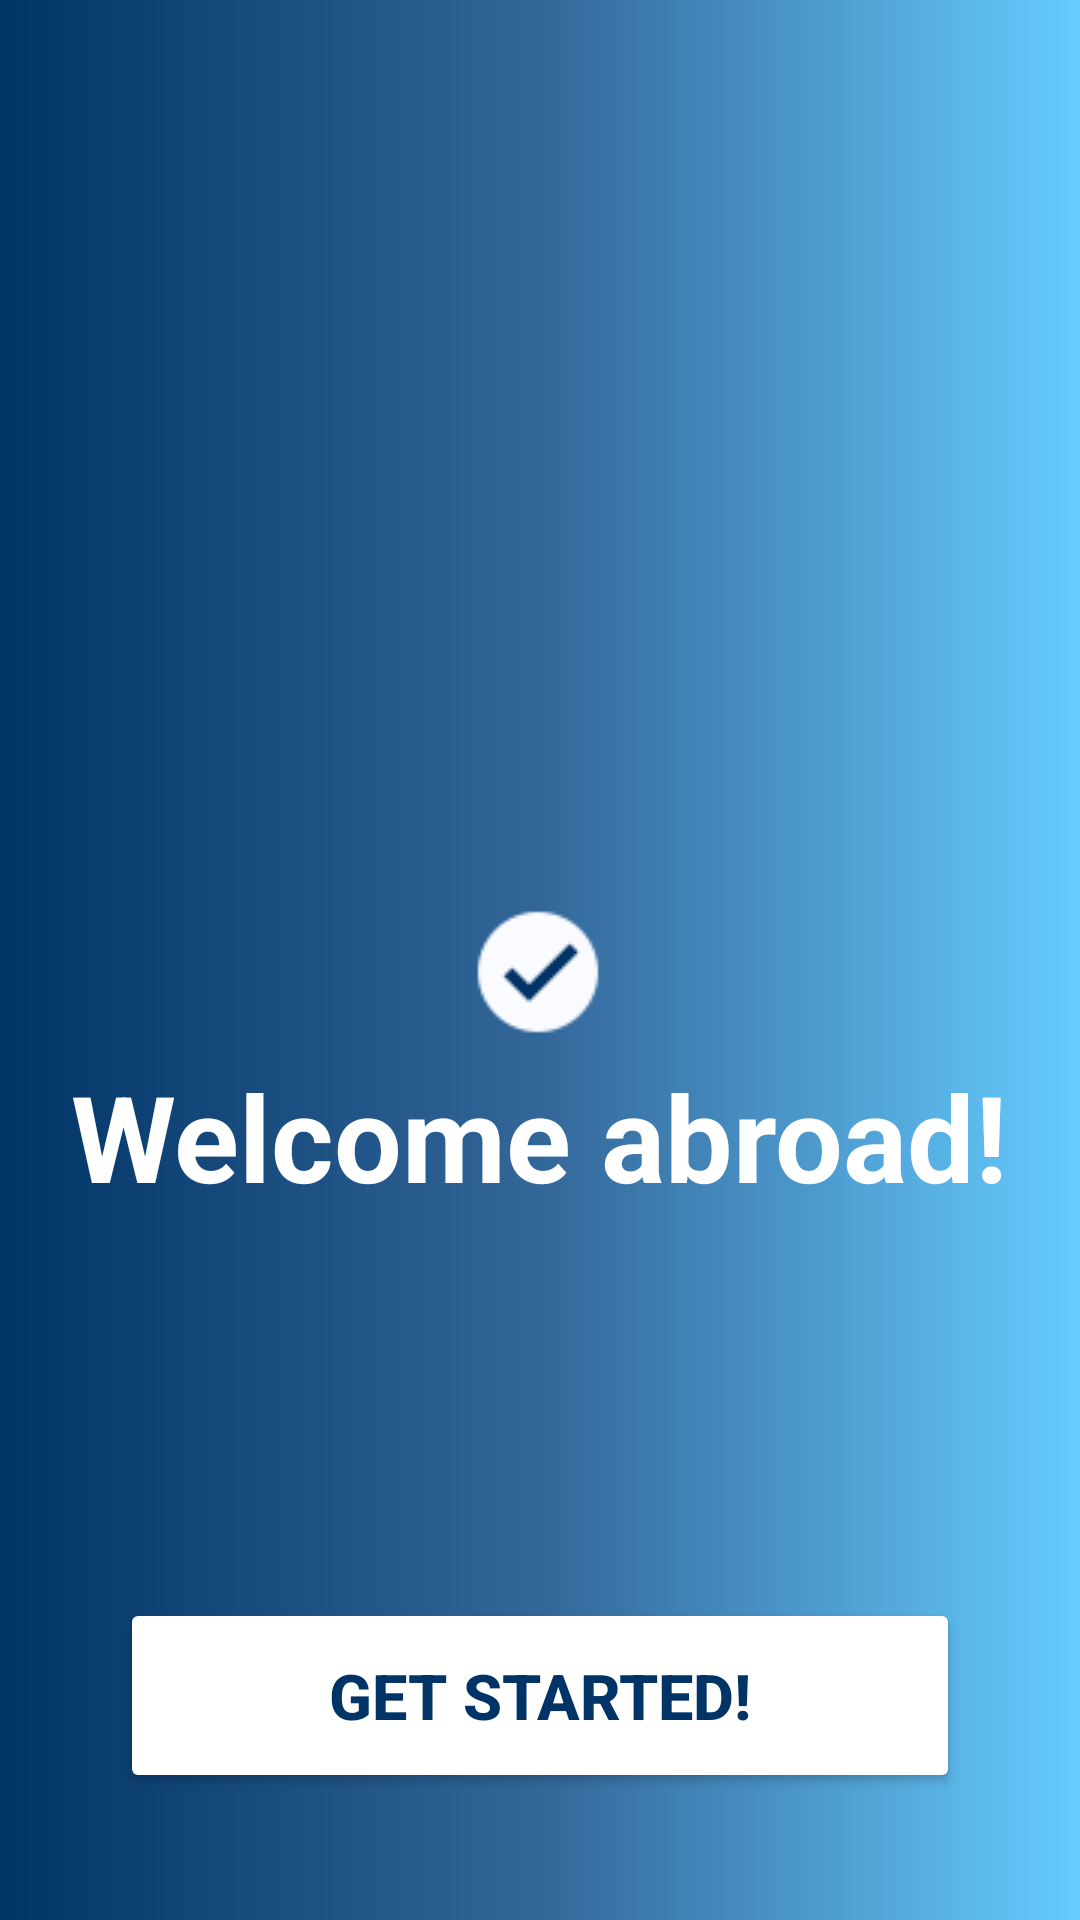

Write the Android layout XML for this screen, with the resource values it uses.
<!-- AndroidManifest.xml: application theme Theme.MyApplication2 -->
<!-- res/layout/commit_register_page.xml -->
<?xml version="1.0" encoding="utf-8"?>
<androidx.constraintlayout.widget.ConstraintLayout xmlns:android="http://schemas.android.com/apk/res/android"
    xmlns:tools="http://schemas.android.com/tools"
    android:layout_width="match_parent"
    android:layout_height="match_parent"
    android:background="@drawable/gradient_background"
    xmlns:app="http://schemas.android.com/apk/res-auto">

    <ImageView
        android:id="@+id/imageView2"
        android:layout_width="wrap_content"
        android:layout_height="wrap_content"
        android:layout_marginTop="300dp"
        app:layout_constraintEnd_toEndOf="parent"
        app:layout_constraintHorizontal_bias="0.498"
        app:layout_constraintStart_toStartOf="parent"
        app:layout_constraintTop_toTopOf="parent"
        app:srcCompat="@drawable/correct" />

    <ProgressBar
        android:id="@+id/progressBar"
        style="?android:attr/progressBarStyle"
        android:layout_width="40dp"
        android:layout_height="40dp"
        android:visibility="gone"
        android:layout_centerInParent="true"
        android:layout_marginStart="200dp"
        android:layout_marginBottom="50dp"
        android:indeterminateTint="@android:color/white"
        app:layout_constraintBottom_toTopOf="@+id/button8"
        app:layout_constraintStart_toStartOf="parent" />

    <Button
        android:id="@+id/button8"
        android:layout_width="match_parent"
        android:layout_height="65dp"
        android:layout_marginStart="40dp"
        android:layout_marginEnd="40dp"
        android:layout_marginTop="250dp"
        android:backgroundTint="@color/white"
        android:text="Get started!"
        android:textColor="@color/dark_blue"
        android:textSize="21sp"
        android:textStyle="bold"
        app:cornerRadius="18dp"
        app:layout_constraintBottom_toBottomOf="parent"
        app:layout_constraintStart_toStartOf="parent"
        app:layout_constraintTop_toTopOf="parent"
        app:layout_constraintVertical_bias="0.870" />

    <TextView
        android:id="@+id/textView18"
        android:layout_width="wrap_content"
        android:layout_height="wrap_content"
        android:layout_marginTop="352dp"
        android:text="Welcome abroad!"
        android:textColor="@color/white"
        android:textSize="40dp"
        android:textStyle="bold"
        app:layout_constraintEnd_toEndOf="parent"
        app:layout_constraintHorizontal_bias="0.497"
        app:layout_constraintStart_toStartOf="parent"
        app:layout_constraintTop_toTopOf="parent" />

</androidx.constraintlayout.widget.ConstraintLayout>
<!-- resources referenced by this layout -->
<resources>
  <color name="dark_blue">#003366</color>
  <color name="white">#FFFFFFFF</color>
  <!-- drawable correct: png bitmap (drawable, 820 bytes) -->
  <!-- drawable gradient_background (drawable) -->
  <?xml version="1.0" encoding="utf-8"?>
  <shape xmlns:android="http://schemas.android.com/apk/res/android"
      android:shape="rectangle">
  
      <gradient
          android:type="linear"
          android:angle="0"
          android:startColor="#003366"
          android:centerColor="#336699"
          android:endColor="#66CCFF" />
  </shape>
  <style name="Theme.MyApplication2" parent="Theme.Material3.DayNight.NoActionBar">
          
          
      </style>
</resources>
